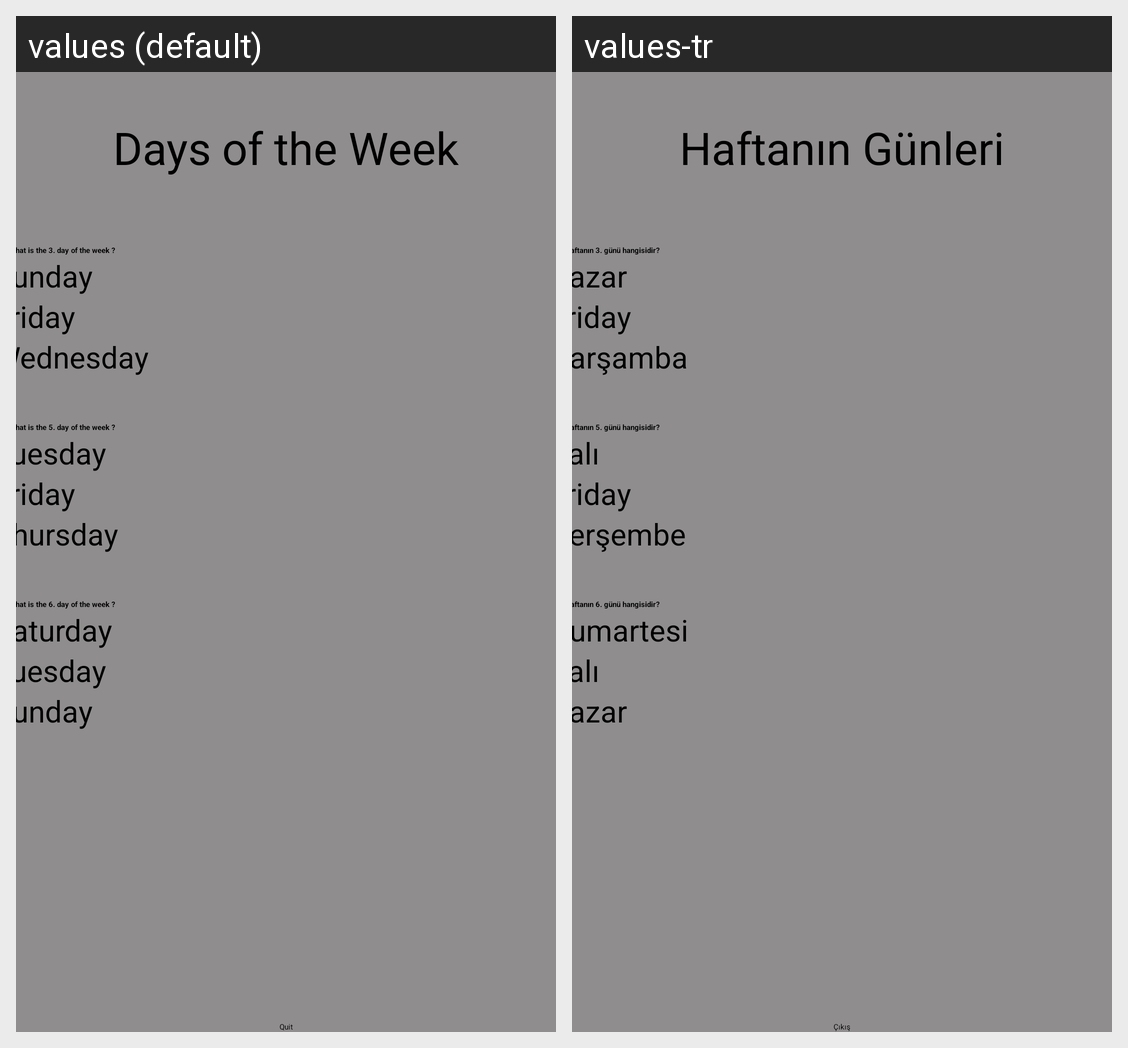

Locale-by-locale string values for the Android screen shown in this grid:
Android screen res/layout/activity_day_counting_play.xml rendered under 2 locales, left to right: values (default), values-tr. Device: Nexus 5 (rendered at 1080×1920; each locale shown at half size, 540×960, under a caption strip naming it); theme Theme.AdvancedProgrammingProject.
Strings drawn on this screen, with the default value and each locale's value (text and hints the layout hard-codes, and strings that could not be matched under every locale, appear in the picture but are not listed):

daycount_learn_name
  values: Days of the Week
  values-tr: Haftanın Günleri

daycount_Q1
  values: What is the 3. day of the week ?
  values-tr: Haftanın 3. günü hangisidir?

daycount_Sun
  values: Sunday
  values-tr: Pazar

daycount_Fri
  values: Friday
  values-tr: Friday

daycount_Wed
  values: Wednesday
  values-tr: Çarşamba

daycount_Q2
  values: What is the 5. day of the week ?
  values-tr: Haftanın 5. günü hangisidir?

daycount_Tue
  values: Tuesday
  values-tr: Salı

daycount_Thu
  values: Thursday
  values-tr: Perşembe

daycount_Q3
  values: What is the 6. day of the week ?
  values-tr: Haftanın 6. günü hangisidir?

daycount_Sat
  values: Saturday
  values-tr: Cumartesi
